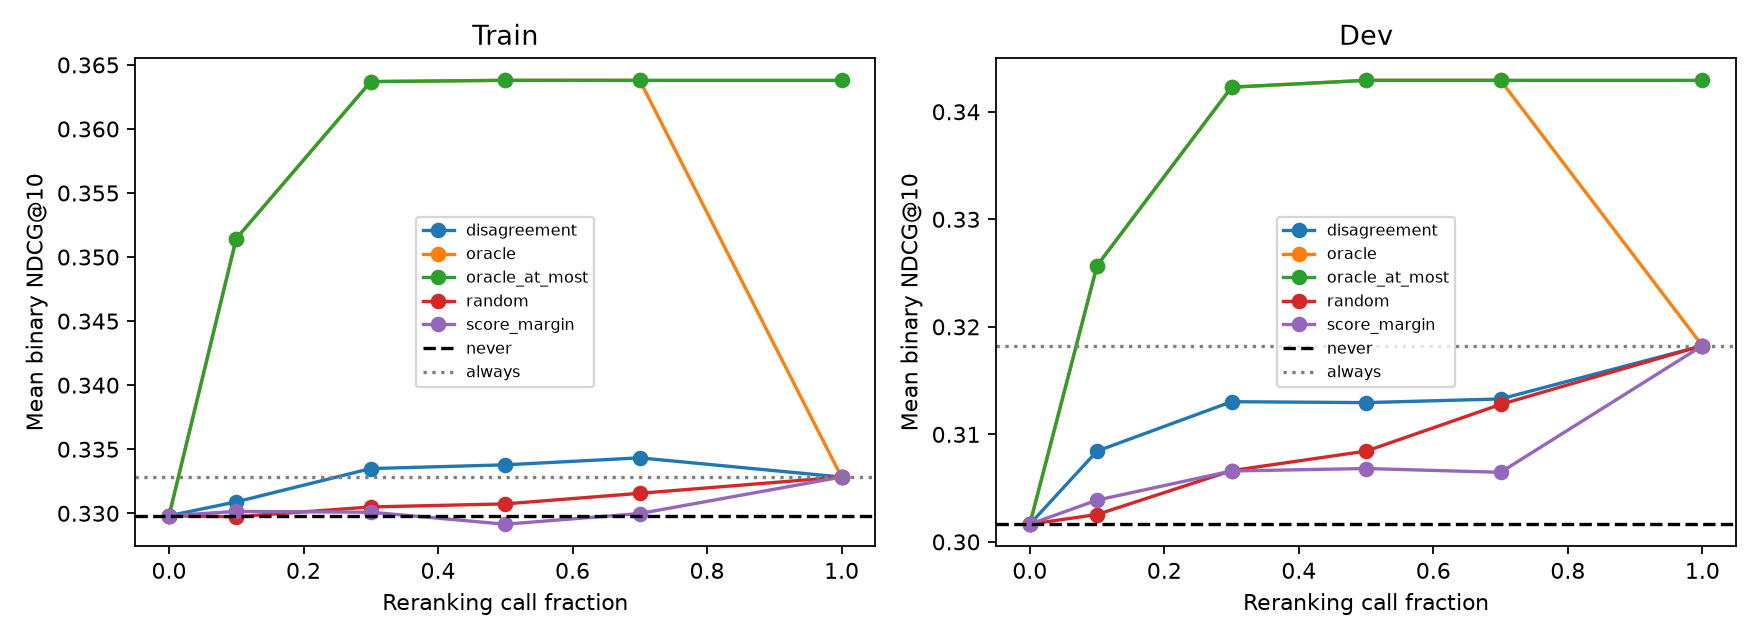

The data file committed next to this chart (first rows):
split, policy, budget, selected, actual_fraction, ndcg, gain_over_base, seed_ndcg_std
train, oracle, 0.0, 0, 0.0, 0.3298, 0.0, 
train, score_margin, 0.0, 0, 0.0, 0.3298, 0.0, 
train, disagreement, 0.0, 0, 0.0, 0.3298, 0.0, 
train, oracle_at_most, 0.0, 0, 0.0, 0.3298, 0.0, 
train, random, 0.0, 0, 0.0, 0.3298, 0.0, 0.0
train, oracle, 0.1, 258, 0.09985, 0.3514, 0.02164, 
train, score_margin, 0.1, 258, 0.09985, 0.3301, 0.0003375, 
train, disagreement, 0.1, 258, 0.09985, 0.3309, 0.001082, 
train, oracle_at_most, 0.1, 258, 0.09985, 0.3514, 0.02164, 
train, random, 0.1, 258, 0.09985, 0.3297, -8.01039083894344e-05, 0.0007466
train, oracle, 0.3, 775, 0.2999, 0.3637, 0.03389, 
train, score_margin, 0.3, 775, 0.2999, 0.3301, 0.0002744, 
train, disagreement, 0.3, 775, 0.2999, 0.3335, 0.003681, 
train, oracle_at_most, 0.3, 775, 0.2999, 0.3637, 0.03389, 
train, random, 0.3, 775, 0.2999, 0.3305, 0.0006849, 0.001161
train, oracle, 0.5, 1292, 0.5, 0.3638, 0.03398, 
train, score_margin, 0.5, 1292, 0.5, 0.3291, -0.0006617, 
train, disagreement, 0.5, 1292, 0.5, 0.3338, 0.003972, 
train, oracle_at_most, 0.5, 823, 0.3185, 0.3638, 0.03398, 
train, random, 0.5, 1292, 0.5, 0.3307, 0.0009245, 0.001156
train, oracle, 0.7, 1808, 0.6997, 0.3638, 0.03398, 
train, score_margin, 0.7, 1808, 0.6997, 0.33, 0.0001718, 
train, disagreement, 0.7, 1808, 0.6997, 0.3343, 0.004518, 
train, oracle_at_most, 0.7, 823, 0.3185, 0.3638, 0.03398, 
train, random, 0.7, 1808, 0.6997, 0.3316, 0.001751, 0.001259
train, oracle, 1.0, 2584, 1.0, 0.3328, 0.003019, 
train, score_margin, 1.0, 2584, 1.0, 0.3328, 0.003019, 
train, disagreement, 1.0, 2584, 1.0, 0.3328, 0.003019, 
train, oracle_at_most, 1.0, 823, 0.3185, 0.3638, 0.03398, 
train, random, 1.0, 2584, 1.0, 0.3328, 0.003019, 0.0
dev, oracle, 0.0, 0, 0.0, 0.3016, 0.0, 
dev, score_margin, 0.0, 0, 0.0, 0.3016, 0.0, 
dev, disagreement, 0.0, 0, 0.0, 0.3016, 0.0, 
dev, oracle_at_most, 0.0, 0, 0.0, 0.3016, 0.0, 
dev, random, 0.0, 0, 0.0, 0.3016, 0.0, 0.0
dev, oracle, 0.1, 32, 0.09877, 0.3257, 0.02405, 
dev, score_margin, 0.1, 32, 0.09877, 0.3039, 0.002239, 
dev, disagreement, 0.1, 32, 0.09877, 0.3084, 0.006799, 
dev, oracle_at_most, 0.1, 32, 0.09877, 0.3257, 0.02405, 
dev, random, 0.1, 32, 0.09877, 0.3025, 0.0009011, 0.001477
dev, oracle, 0.3, 97, 0.2994, 0.3423, 0.04064, 
dev, score_margin, 0.3, 97, 0.2994, 0.3066, 0.00495, 
dev, disagreement, 0.3, 97, 0.2994, 0.313, 0.01139, 
dev, oracle_at_most, 0.3, 97, 0.2994, 0.3423, 0.04064, 
dev, random, 0.3, 97, 0.2994, 0.3066, 0.004982, 0.0021
dev, oracle, 0.5, 162, 0.5, 0.3429, 0.04128, 
dev, score_margin, 0.5, 162, 0.5, 0.3068, 0.005178, 
dev, disagreement, 0.5, 162, 0.5, 0.313, 0.01131, 
dev, oracle_at_most, 0.5, 113, 0.3488, 0.3429, 0.04128, 
dev, random, 0.5, 162, 0.5, 0.3084, 0.006795, 0.003181
dev, oracle, 0.7, 226, 0.6975, 0.3429, 0.04128, 
dev, score_margin, 0.7, 226, 0.6975, 0.3065, 0.004826, 
dev, disagreement, 0.7, 226, 0.6975, 0.3133, 0.01165, 
dev, oracle_at_most, 0.7, 113, 0.3488, 0.3429, 0.04128, 
dev, random, 0.7, 226, 0.6975, 0.3128, 0.01114, 0.001788
dev, oracle, 1.0, 324, 1.0, 0.3182, 0.0166, 
dev, score_margin, 1.0, 324, 1.0, 0.3182, 0.0166, 
dev, disagreement, 1.0, 324, 1.0, 0.3182, 0.0166, 
dev, oracle_at_most, 1.0, 113, 0.3488, 0.3429, 0.04128, 
dev, random, 1.0, 324, 1.0, 0.3182, 0.0166, 0.0
